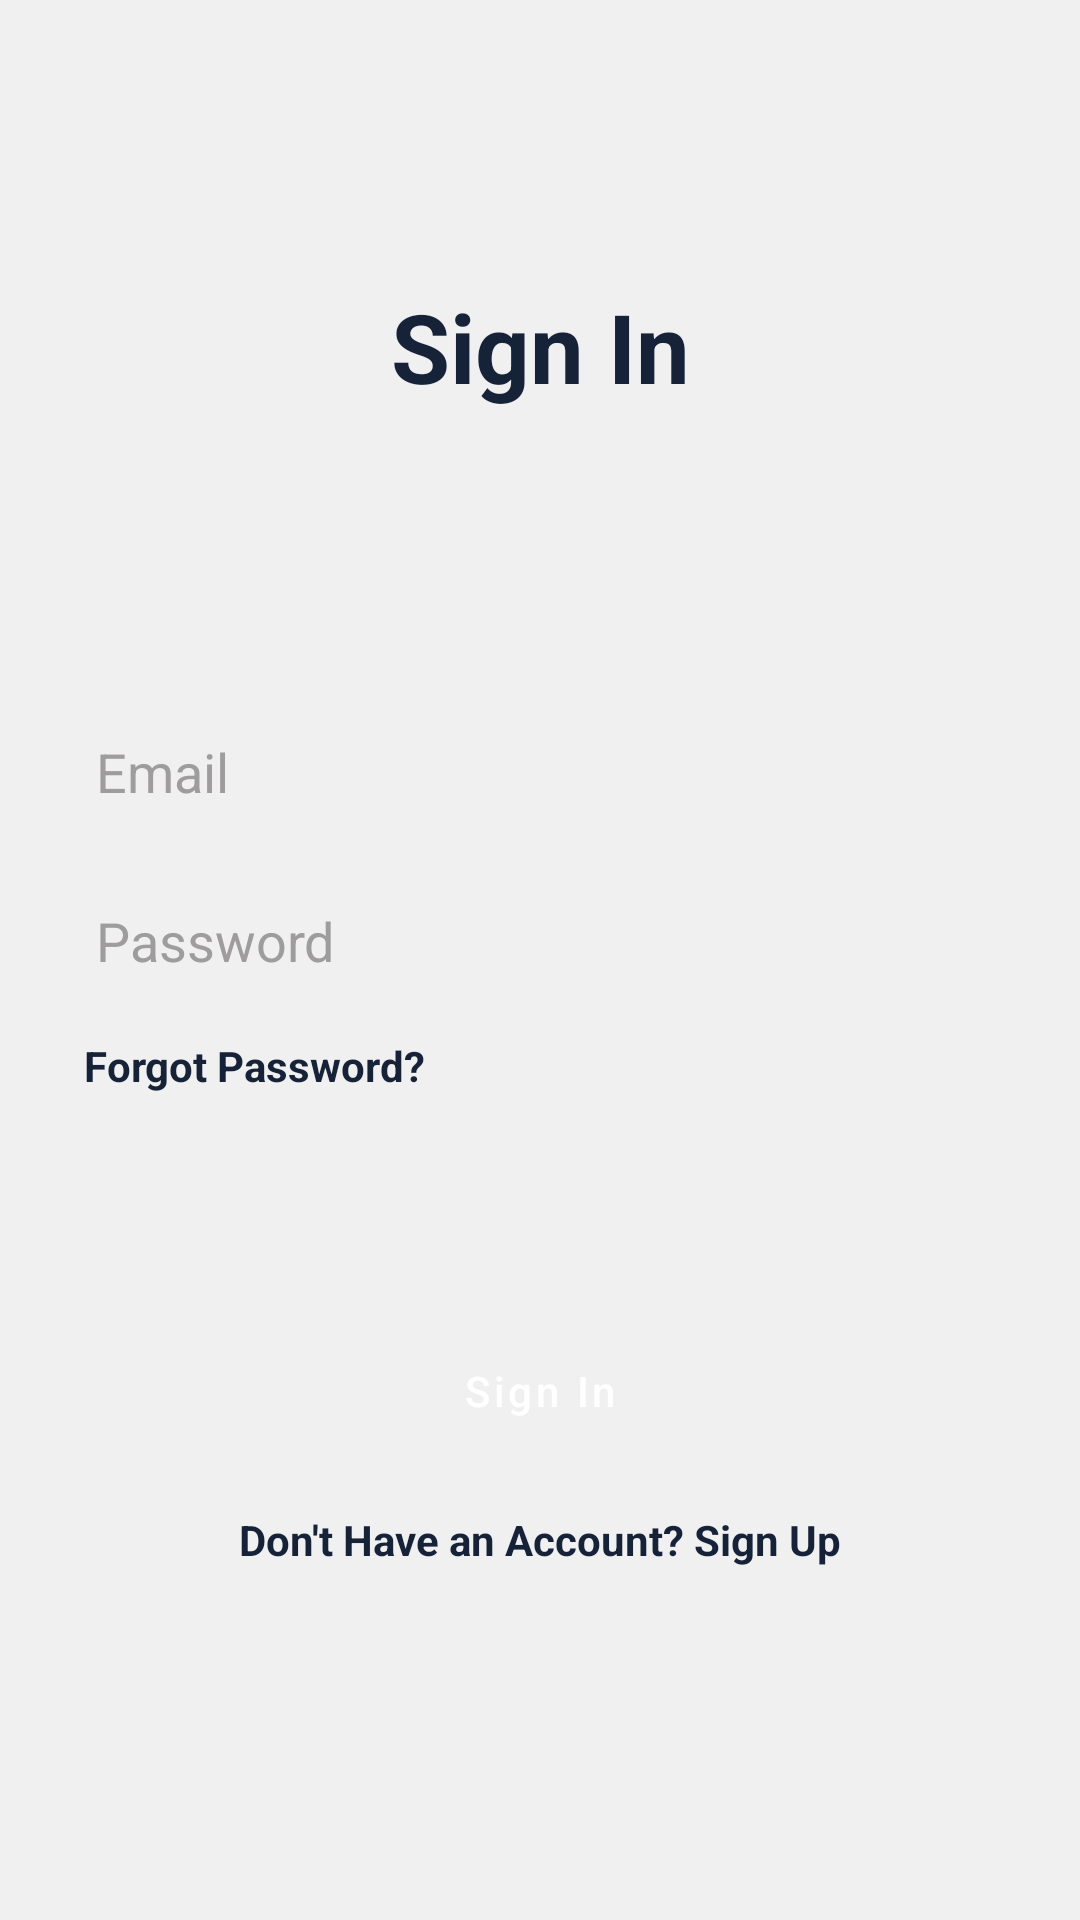

This screen was rendered from an Android layout file. Write that file and the resources it references.
<!-- AndroidManifest.xml: application theme Theme.Jeerax -->
<!-- res/layout/activity_login.xml -->
<?xml version="1.0" encoding="utf-8"?>
<androidx.constraintlayout.widget.ConstraintLayout xmlns:android="http://schemas.android.com/apk/res/android"
    xmlns:app="http://schemas.android.com/apk/res-auto"
    xmlns:tools="http://schemas.android.com/tools"
    android:layout_width="match_parent"
    android:layout_height="match_parent"
    android:background="@drawable/main_bg"
    android:backgroundTint="#f0f0f0"
    tools:context=".LoginActivity">

    <ImageButton
        android:id="@+id/sign_in_close"
        android:layout_width="wrap_content"
        android:layout_height="wrap_content"
        android:background="@android:color/transparent"
        android:padding="16dp"
        android:src="@drawable/ic_launcher_background"
        android:visibility="gone"
        app:layout_constraintEnd_toEndOf="parent"
        app:layout_constraintTop_toTopOf="parent" />

    <TextView
        android:id="@+id/txtSignIn"
        android:layout_width="wrap_content"
        android:layout_height="wrap_content"
        android:layout_marginStart="8dp"
        android:layout_marginTop="94dp"
        android:layout_marginEnd="8dp"
        android:layout_marginBottom="8dp"
        android:gravity="center"
        android:text="Sign In"
        android:textColor="@color/purple_700"
        android:textSize="32dp"
        android:textStyle="bold"
        app:layout_constraintEnd_toEndOf="parent"
        app:layout_constraintStart_toStartOf="parent"
        app:layout_constraintTop_toTopOf="parent" />

    <com.google.android.material.textfield.TextInputEditText
        android:id="@+id/sign_in_email"
        android:layout_width="0dp"
        android:layout_height="wrap_content"
        android:layout_marginStart="20dp"
        android:layout_marginTop="96dp"
        android:layout_marginEnd="20dp"
        android:background="@drawable/filled_button"
        android:backgroundTint="@color/white"
        android:ems="10"
        android:hint="Email"
        android:inputType="textEmailAddress"
        android:padding="12dp"
        android:textColor="@color/black"
        android:textColorHint="#9E9C9C"
        app:layout_constraintEnd_toEndOf="parent"
        app:layout_constraintStart_toStartOf="parent"
        app:layout_constraintTop_toBottomOf="@+id/txtSignIn" />

    <com.google.android.material.textfield.TextInputEditText
        android:id="@+id/sign_in_password"
        android:layout_width="0dp"
        android:layout_height="wrap_content"
        android:layout_marginStart="20dp"
        android:layout_marginTop="8dp"
        android:layout_marginEnd="20dp"
        android:background="@drawable/filled_button"
        android:backgroundTint="@color/white"
        android:ems="10"
        android:hint="Password"
        android:inputType="textPassword"
        android:padding="12dp"
        android:textColor="@color/black"
        android:textColorHint="#9E9C9C"
        app:layout_constraintEnd_toEndOf="parent"
        app:layout_constraintHorizontal_bias="0.0"
        app:layout_constraintStart_toStartOf="parent"
        app:layout_constraintTop_toBottomOf="@+id/sign_in_email" />

    <com.google.android.material.button.MaterialButton
        android:id="@+id/btn_sign_in"
        android:layout_width="match_parent"
        android:layout_height="wrap_content"
        android:layout_marginStart="20dp"
        android:layout_marginTop="75dp"
        android:layout_marginEnd="20dp"
        android:background="@drawable/filled_button"
        android:padding="8dp"
        android:text="Sign In"
        android:textAllCaps="false"
        android:textColor="@color/white"
        app:layout_constraintEnd_toEndOf="parent"
        app:layout_constraintStart_toStartOf="parent"
        app:layout_constraintTop_toBottomOf="@+id/sign_in_forgot" />

    <TextView
        android:id="@+id/sign_in_forgot"
        android:layout_width="wrap_content"
        android:layout_height="wrap_content"
        android:layout_margin="8dp"
        android:layout_marginStart="16dp"
        android:text="Forgot Password?"
        android:textColor="@color/purple_700"
        android:textStyle="bold"
        app:layout_constraintStart_toStartOf="@+id/sign_in_password"
        app:layout_constraintTop_toBottomOf="@+id/sign_in_password" />

    <TextView
        android:id="@+id/textView2"
        android:layout_width="wrap_content"
        android:layout_height="wrap_content"
        android:text="or"
        android:textColor="@color/white"
        android:visibility="gone"
        app:layout_constraintBottom_toBottomOf="parent"
        app:layout_constraintEnd_toEndOf="parent"
        app:layout_constraintStart_toStartOf="parent"
        app:layout_constraintTop_toBottomOf="@+id/btn_sign_in" />

    <TextView
        android:id="@+id/sign_in_dont_have"
        android:layout_width="wrap_content"
        android:layout_height="wrap_content"
        android:layout_marginStart="8dp"
        android:layout_marginTop="16dp"
        android:layout_marginEnd="8dp"
        android:layout_marginBottom="24dp"
        android:text="Don't Have an Account? Sign Up"
        android:textColor="@color/purple_700"
        android:textStyle="bold"
        app:layout_constraintEnd_toEndOf="parent"
        app:layout_constraintStart_toStartOf="parent"
        app:layout_constraintTop_toBottomOf="@+id/btn_sign_in" />

</androidx.constraintlayout.widget.ConstraintLayout>
<!-- resources referenced by this layout -->
<resources>
  <color name="black">#FF000000</color>
  <color name="purple_700">#152238</color>
  <color name="white">#FFFFFFFF</color>
  <!-- drawable main_bg (drawable) -->
  <?xml version="1.0" encoding="utf-8"?>
  <shape xmlns:android="http://schemas.android.com/apk/res/android">
      <gradient
          android:angle="-90"
          android:endColor="#03A9F4"
          android:startColor="@color/purple_700" />
  </shape>
  <style name="Theme.Jeerax" parent="Theme.MaterialComponents.DayNight.NoActionBar">
          
          <item name="colorPrimary">@color/purple_500</item>
          <item name="colorPrimaryVariant">@color/purple_700</item>
          <item name="colorOnPrimary">@color/white</item>
          
          <item name="colorSecondary">@color/teal_200</item>
          <item name="colorSecondaryVariant">@color/teal_700</item>
          <item name="colorOnSecondary">@color/black</item>
          
          <item name="android:statusBarColor">?attr/colorPrimaryVariant</item>
          
      </style>
  <color name="purple_500">#1c2e4a</color>
  <color name="teal_200">#FF03DAC5</color>
  <color name="teal_700">#FF018786</color>
</resources>
